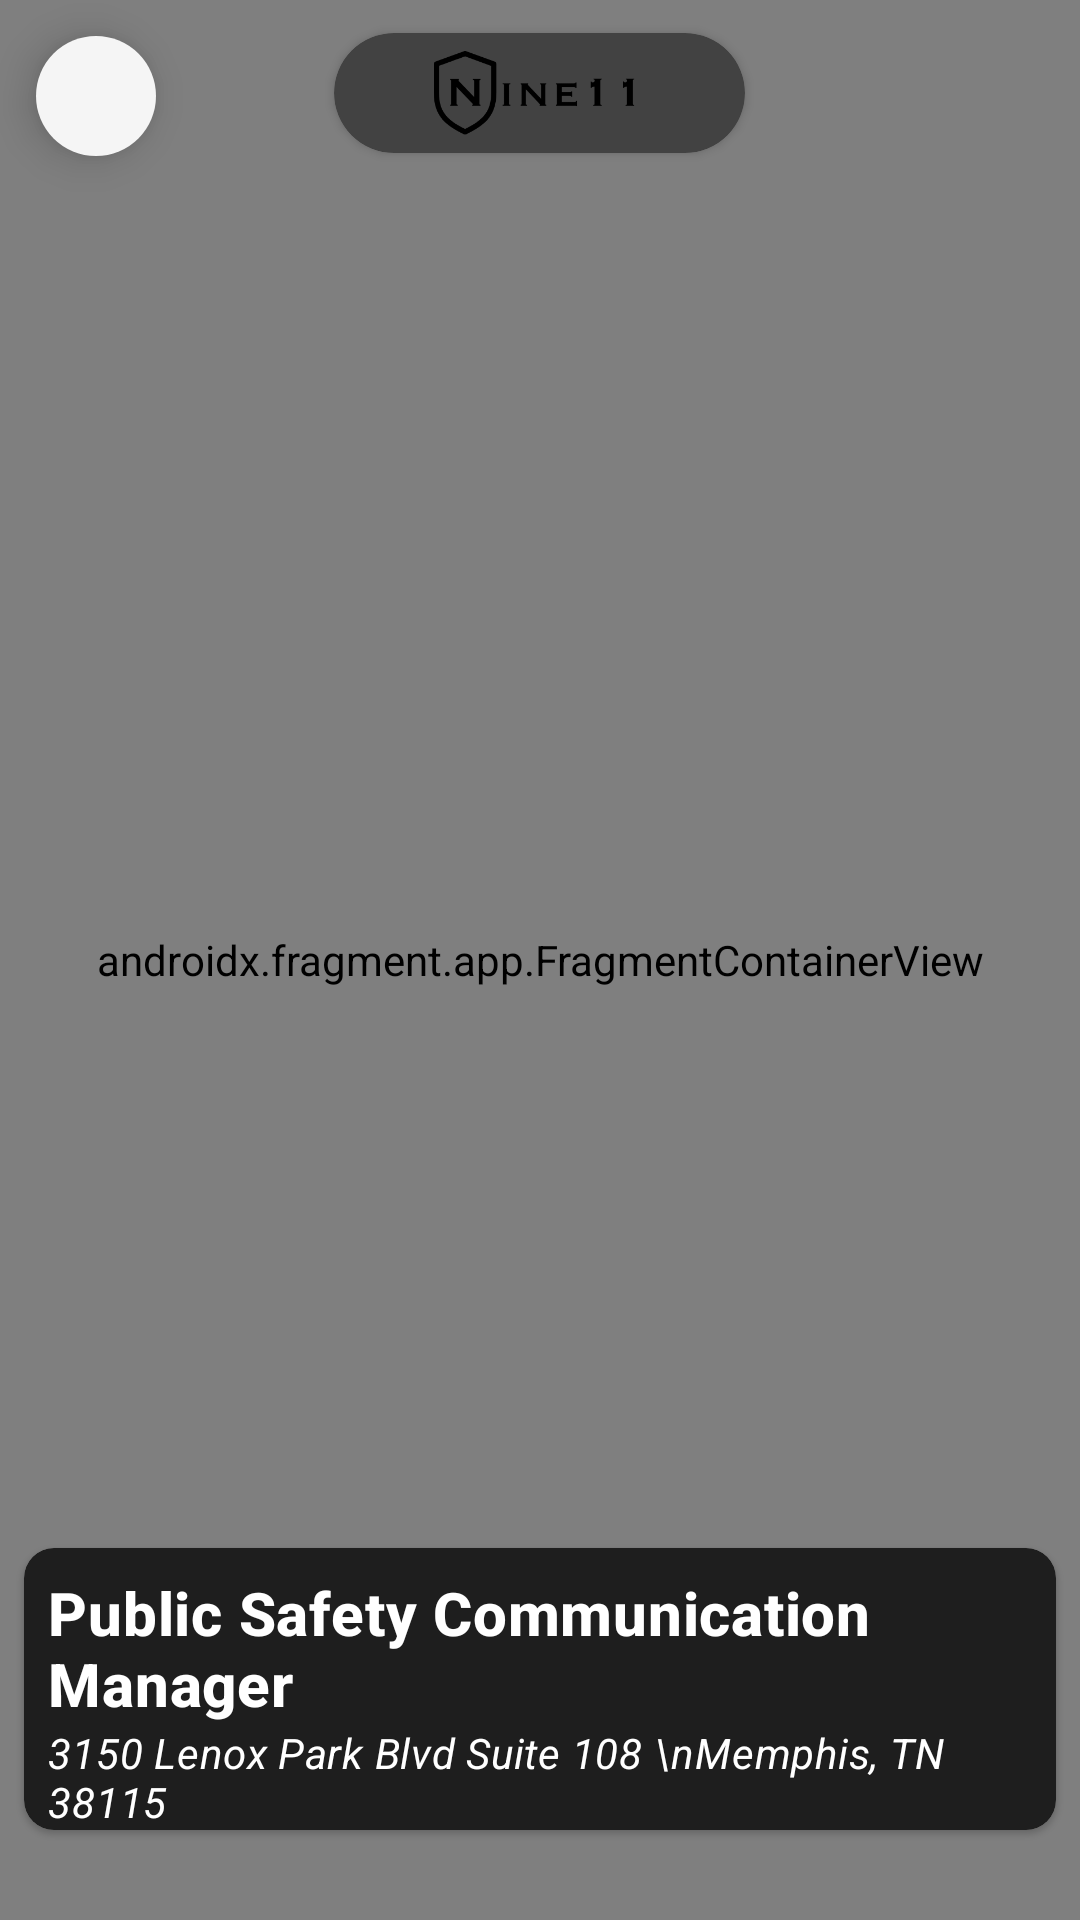

Android layout source for this screen:
<!-- AndroidManifest.xml: application theme AppTheme -->
<!-- res/layout/activity_location_map.xml -->
<?xml version="1.0" encoding="utf-8"?>
<FrameLayout xmlns:android="http://schemas.android.com/apk/res/android"
    xmlns:tools="http://schemas.android.com/tools"
    android:layout_width="match_parent"
    android:layout_height="match_parent"
    xmlns:app="http://schemas.android.com/apk/res-auto"
    tools:context=".ui.LocationMapActivity">

<androidx.fragment.app.FragmentContainerView
    android:id="@+id/map"
    android:name="com.google.android.gms.maps.SupportMapFragment"
    android:layout_width="match_parent"
    android:layout_height="match_parent"
    tools:context=".ui.LocationMapActivity" />


    <com.google.android.material.card.MaterialCardView
        android:layout_width="match_parent"
        android:layout_height="wrap_content"
        android:layout_gravity="bottom"
        android:layout_marginHorizontal="8dp"
        android:layout_marginBottom="30dp"
        app:cardCornerRadius="10dp"
        android:elevation="8dp">

        <androidx.constraintlayout.widget.ConstraintLayout
            android:layout_width="match_parent"
            android:layout_height="match_parent"
            android:orientation="vertical">

            <TextView
                android:id="@+id/text_location_title"
                style="@style/TextAppearance.MaterialComponents.Headline6"
                android:layout_width="0dp"
                android:layout_height="wrap_content"
                android:layout_margin="8dp"
                app:layout_constraintStart_toStartOf="parent"
                app:layout_constraintTop_toTopOf="parent"
                app:layout_constraintEnd_toEndOf="parent"
                android:text="Public Safety Communication Manager"
                android:textStyle="bold"/>

            <TextView
                android:id="@+id/text_location_address"
                style="@style/TextAppearance.MaterialComponents.Body2"
                android:layout_width="0dp"
                android:layout_height="wrap_content"
                app:layout_constraintEnd_toEndOf="@id/text_location_title"
                app:layout_constraintStart_toStartOf="@id/text_location_title"
                app:layout_constraintTop_toBottomOf="@id/text_location_title"
                android:text="3150 Lenox Park Blvd Suite 108 \nMemphis, TN 38115"
                android:textStyle="italic"/>


        </androidx.constraintlayout.widget.ConstraintLayout>
    </com.google.android.material.card.MaterialCardView>

    <com.google.android.material.floatingactionbutton.FloatingActionButton
        android:id="@+id/button_back"
        android:layout_width="wrap_content"
        android:layout_height="wrap_content"
        android:clickable="true"
        android:layout_margin="8dp"
        android:backgroundTint="#F5F5F5"
        android:onClick="onBackAction"
        app:borderWidth="0dp"
        app:fabSize="mini"
        app:elevation="8dp"
        android:layout_gravity="start|top"
        android:src="@drawable/ic_arrow_left" />

    <androidx.cardview.widget.CardView
        android:layout_width="wrap_content"
        android:layout_height="40dp"
        android:layout_margin="11dp"
        android:layout_gravity="top|center"
        app:cardCornerRadius="20dp"
        android:elevation="8dp">
        <ImageView
            android:layout_width="wrap_content"
            android:layout_height="wrap_content"
            android:padding="6dp"
            android:src="@drawable/logo"/>
    </androidx.cardview.widget.CardView>

</FrameLayout>
<!-- resources referenced by this layout -->
<resources>
  <!-- drawable logo: png bitmap (drawable-hdpi, 2631 bytes) -->
  <style name="AppTheme" parent="Theme.MaterialComponents.NoActionBar">
          
          <item name="colorPrimary">@color/colorPrimary</item>
          <item name="colorPrimaryDark">@color/colorPrimaryDark</item>
          <item name="colorAccent">@color/colorAccent</item>
      </style>
  <color name="colorPrimary">#BB86FC</color>
  <color name="colorPrimaryDark">#121212</color>
  <color name="colorAccent">#06DAC6</color>
</resources>
